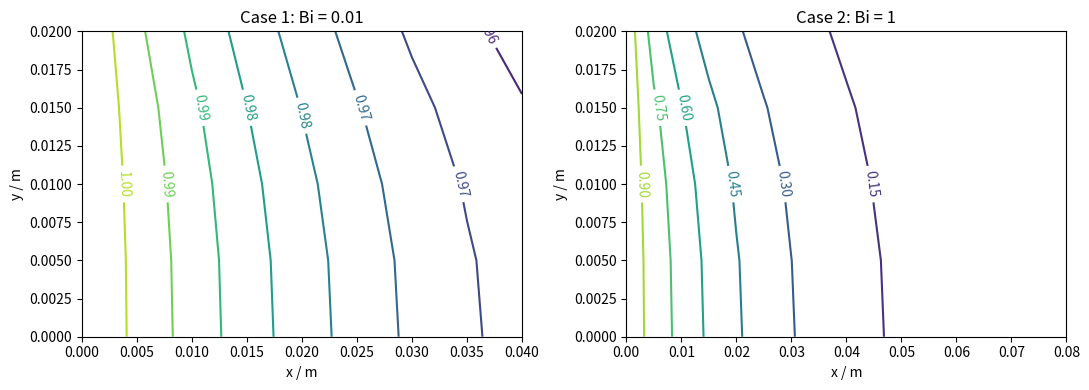

Source code (Python):
import numpy as np
from scipy.sparse import lil_matrix
from scipy.sparse.linalg import spsolve
import matplotlib.pyplot as plt

# 已知条件：教材 p.169–170；计算半厚度 δ 的区域，底边对称。
# 按题目、图4-14和表4-4，采用二维稳态导热、肋端对流。
# 原文假设栏“一维稳态导热”和“顶端绝热”与本例二维计算及其边界条件矛盾。
# 表4-4勘误：3b的系数2属于左邻点；4b左端为Θ[M,1]、分母2+Bi_Δ。
# 下述控制体热平衡自动给出正确系数，推导见ex04-05.md。
conditions = [(50,100,0.02,0.04), (400,8,0.02,0.08)]

# 求解：Θ=(t-t_f)/(t_0-t_f)，肋根 Θ=1，其他外边界对流。
summary = []
fig, axes = plt.subplots(1, 2, figsize=(11, 4))
for case, (h,lambda_,delta,H) in enumerate(conditions, start=1):
    nx = round(H/0.005)+1
    # 半厚度网格由同一 Δx=Δy 计算，保留教材 9×5 和 17×5 网格。
    dx = 0.005
    ny = round(delta/dx)+1
    ids = np.arange(nx*ny).reshape(ny,nx)
    A = lil_matrix((nx*ny,nx*ny))
    b = np.zeros(nx*ny)
    for j in range(ny):
        for i in range(nx):
            p = ids[j,i]
            if i==0:
                A[p,p]=1
                b[p]=1
                continue
            # 边界节点控制体是半单元，角点是四分之一单元。
            width = dx*(0.5 if i==nx-1 else 1)
            height = dx*(0.5 if j in [0,ny-1] else 1)
            for dj,di in [(0,-1),(0,1),(-1,0),(1,0)]:
                jj,ii=j+dj,i+di
                if not (0<=jj<ny and 0<=ii<nx):
                    if ii==nx or jj==ny:
                        A[p,p] += h*(height if di else width)
                    continue
                G=lambda_*(height if di else width)/dx
                A[p,p]+=G
                A[p,ids[jj,ii]]-=G
    theta=spsolve(A.tocsr(),b).reshape(ny,nx)
    w_x=np.r_[0.5,np.ones(nx-2),0.5]
    w_y=np.r_[0.5,np.ones(ny-2),0.5]
    q_half=h*dx*(np.dot(w_x,theta[-1])+np.dot(w_y,theta[:,-1]))
    eta=q_half/(h*(H+delta))
    print(f'h={h:g}，λ={lambda_:g}，网格 {nx}×{ny}，η二维={eta:.6f}')
    # 一维计算：修正肋高的一维近似，H_c=H+δ。
    m=np.sqrt(h/(lambda_*delta))
    eta_1d=np.tanh(m*(H+delta))/(m*(H+delta))

    # 输出
    print(f'一维计算 η={eta_1d:.6f}，二维相对差={abs(eta_1d-eta)/eta*100:.3f}%')
    print('Θ矩阵：从中心对称面至上表面，从肋根至肋端。')
    print(theta)

    Bi = h*delta/lambda_
    summary.append((case, Bi, eta, eta_1d, abs(eta_1d-eta)/eta*100))
    x = np.linspace(0, H, nx)
    y = np.linspace(0, delta, ny)
    contours = axes[case-1].contour(x, y, theta, levels=8)
    axes[case-1].clabel(contours, fmt='%.2f')
    axes[case-1].set(title=f'Case {case}: Bi = {Bi:g}', xlabel='x / m', ylabel='y / m')

# 输出：按表4-5的行列方向排列；教材参考值另列，便于核对。
print('\n工况       Bi       η二维       η一维       相对偏差/%')
for case, Bi, eta, eta_1d, deviation in summary:
    print(f'{case:4d} {Bi:9.3f} {eta:11.6f} {eta_1d:11.6f} {deviation:13.3f}')
print('\n教材表4-5参考值（不参与计算）')
print('工况  节点M×N    Bi    η二维    η一维    相对偏差')
print('   1      9×5  0.01    0.973    0.971       0.21%')
print('   2     17×5  1.00    0.186    0.206       10.8%')
fig.tight_layout()
plt.show()
